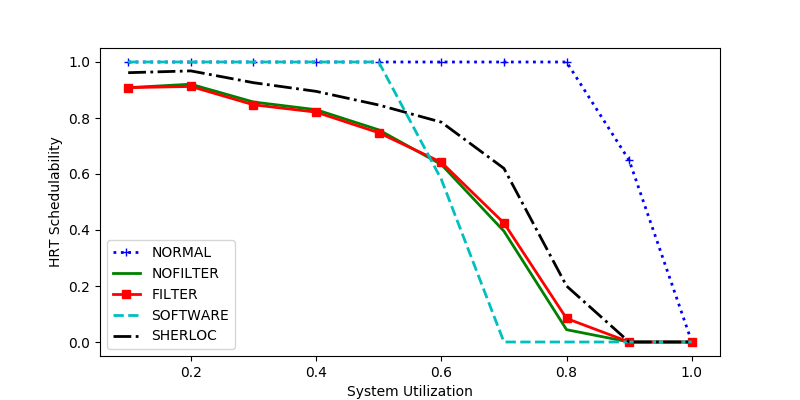

The table this chart was drawn from, first rows:
sys_util, NORMAL, NOFILTER, FILTER, SOFTWARE, SHERLOC
0.2, 1.0, 0.9206, 0.9127, 1.0, 0.9683
0.3, 1.0, 0.8571, 0.8473, 1.0, 0.9261
0.4, 1.0, 0.8297, 0.821, 1.0, 0.8952
0.7, 1.0, 0.3958, 0.4248, 0.0, 0.6201
0.6, 1.0, 0.634, 0.6419, 0.5809, 0.7851
1.0, 0.0, 0.0, 0.0, 0.0, 0.0
0.1, 1.0, 0.9084, 0.9084, 1.0, 0.9618
0.9, 0.6487, 0.0, 0.0, 0.0, 0.0
0.8, 1.0, 0.044, 0.084, 0.0, 0.2
0.5, 1.0, 0.7577, 0.7474, 1.0, 0.8464
